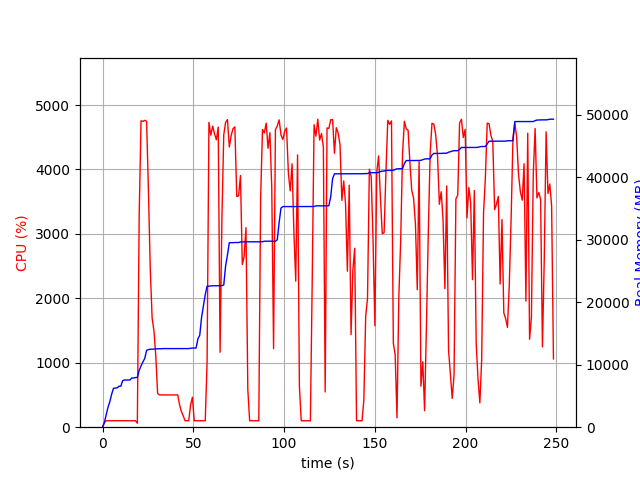

The file beside this chart, header and first rows:
elapsed_time, nproc, cpu, mem_real, mem_virtual
3.743171691894531e-05, 1, 0.0, 6.984, 3186
1.007, 1, 76.5, 723.5, 1688
2.015, 1, 99.2, 2011, 3656
3.022, 1, 100.2, 3203, 5000
4.03, 1, 100.2, 4111, 6786
5.037, 1, 99.3, 5299, 8578
6.045, 1, 99.2, 6229, 10738
7.053, 1, 102.2, 6257, 10738
8.061, 1, 99.2, 6303, 10738
9.069, 1, 101.2, 6555, 10738
10.08, 1, 100.2, 6567, 10750
11.09, 1, 99.9, 7451, 10750
12.1, 1, 101.0, 7549, 10750
13.11, 1, 99.9, 7549, 10750
14.12, 1, 101.0, 7559, 10750
15.13, 1, 99.9, 7559, 10750
16.14, 1, 99.9, 7879, 10750
17.15, 1, 101.0, 7879, 10750
18.16, 1, 100.0, 7945, 10750
19.17, 2, 61.3, 7968, 13949
20.18, 1, 3271, 9086, 15258
21.21, 1, 4757, 9806, 16057
22.23, 1, 4747, 10449, 16736
23.26, 1, 4764, 11003, 17327
24.28, 1, 4748, 12310, 18787
25.3, 1, 3651, 12417, 18829
26.31, 1, 2443, 12471, 18857
27.32, 1, 1693, 12489, 18881
28.33, 1, 1496, 12515, 18913
29.34, 1, 1108, 12541, 18913
30.35, 1, 522.4, 12541, 18913
31.35, 1, 501.8, 12559, 18993
32.36, 1, 501.0, 12559, 18993
33.37, 1, 501.1, 12579, 18993
34.38, 1, 501.7, 12579, 18993
35.39, 1, 500.0, 12579, 18993
36.39, 1, 501.1, 12579, 18993
37.4, 1, 500.8, 12579, 18993
38.41, 1, 500.8, 12579, 18993
39.42, 1, 501.8, 12579, 18993
40.43, 1, 501.8, 12579, 18993
41.44, 1, 500.9, 12579, 18993
42.44, 1, 345.1, 12579, 18993
43.45, 1, 242.7, 12579, 18993
44.46, 1, 175.1, 12581, 19049
45.47, 1, 100.0, 12581, 19049
46.48, 1, 101.1, 12581, 19049
47.49, 1, 99.9, 12581, 19049
48.5, 1, 345.7, 12635, 19177
49.51, 1, 465.4, 12667, 19178
50.53, 1, 99.8, 12667, 19178
51.54, 1, 100.0, 12669, 19178
52.55, 1, 100.0, 14141, 21738
53.56, 1, 99.9, 14715, 21898
54.57, 1, 100.0, 17589, 33354
55.58, 1, 99.9, 19409, 33598
56.59, 1, 99.9, 21215, 33854
57.6, 1, 1008, 22569, 34198
58.63, 1, 4732, 22569, 34198
59.65, 1, 4533, 22603, 34198
... 186 more rows
